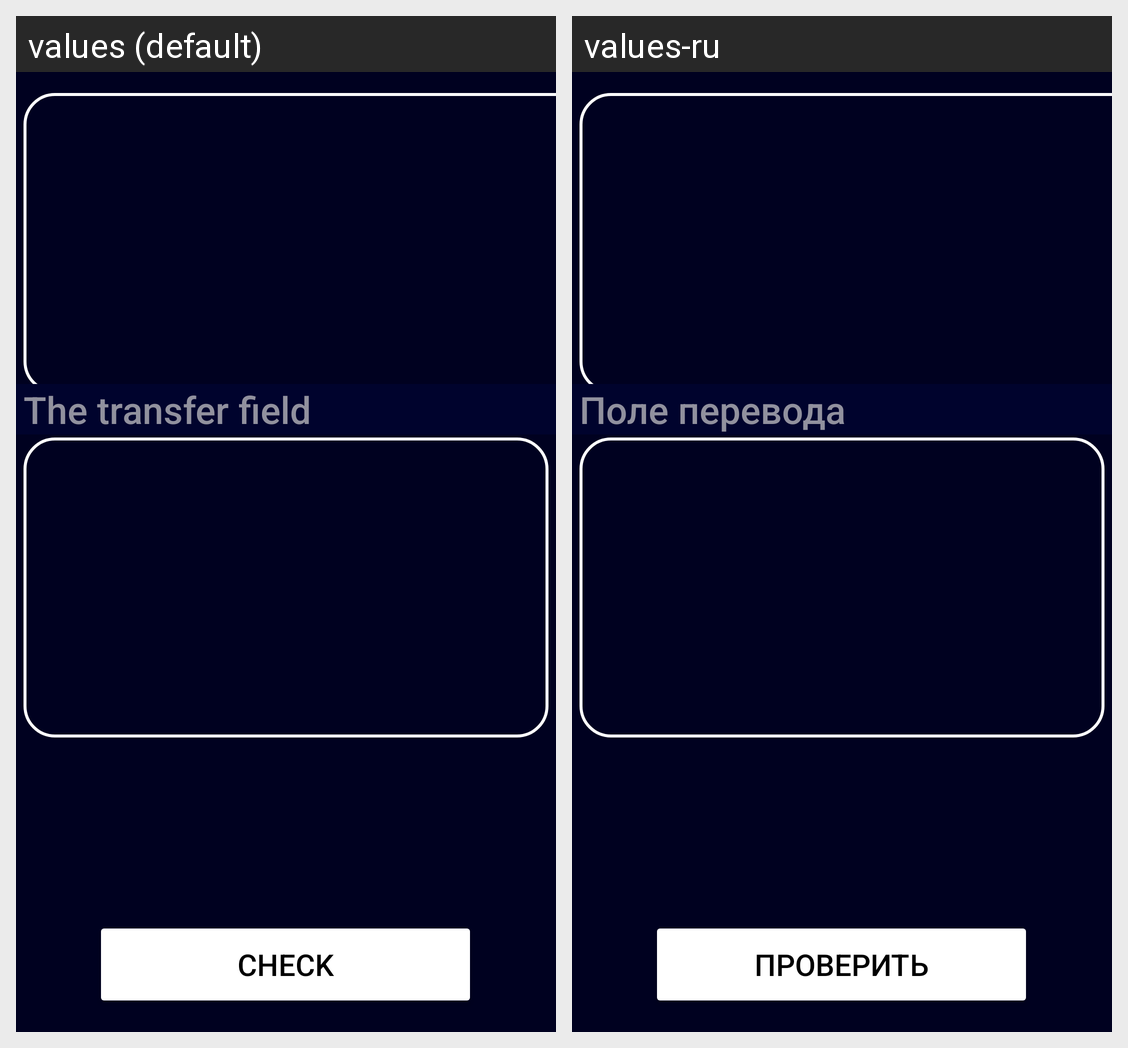

The same Android screen rendered under two of its app's locales, left to right. List the strings drawn on it with the default value and each locale's translation.
Android screen res/layout/activity_text_play.xml rendered under 2 locales, left to right: values (default), values-ru. Device: Nexus 5 (rendered at 1080×1920; each locale shown at half size, 540×960, under a caption strip naming it); theme ThemeDark.
Strings drawn on this screen, with the default value and each locale's value (text and hints the layout hard-codes, and strings that could not be matched under every locale, appear in the picture but are not listed):

tx22
  values: The transfer field
  values-ru: Поле перевода

tx23
  values: Check
  values-ru: Проверить
